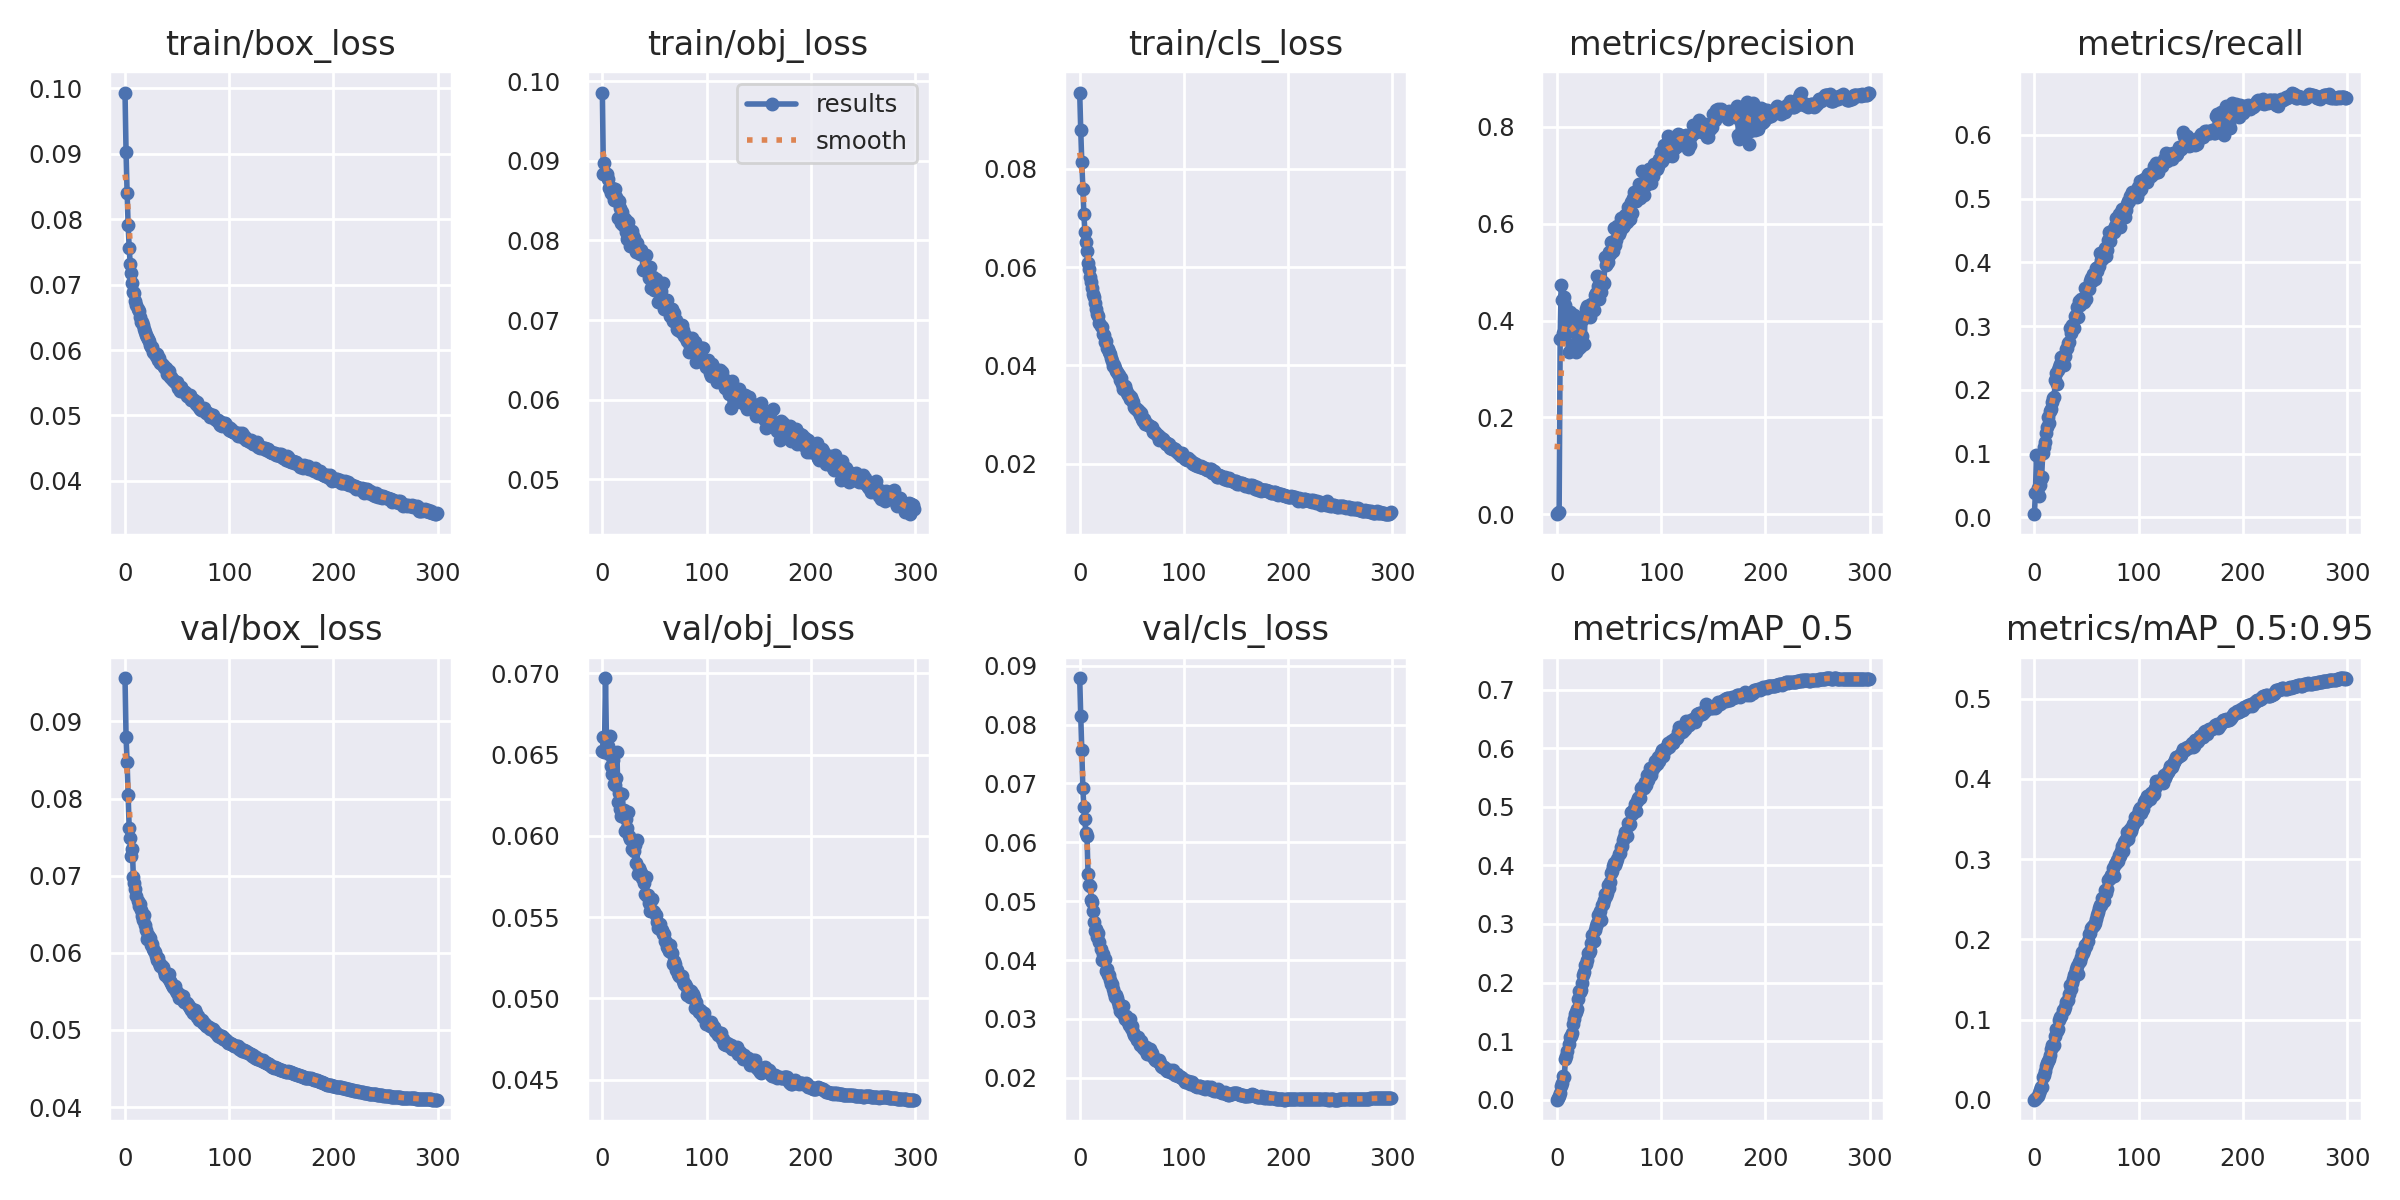

The file beside this chart, header and first rows:
epoch, train/box_loss, train/obj_loss, train/cls_loss, metrics/precision, metrics/recall, metrics/mAP_0.5, metrics/mAP_0.5:0.95, val/box_loss, val/obj_loss, val/cls_loss, x/lr0, x/lr1, x/lr2
0, 0.09934, 0.09857, 0.09546, 5.0494e-05, 0.005219, 8.5648e-05, 1.913e-05, 0.09562, 0.0652, 0.08787, 0.07015, 0.003317, 0.003317
1, 0.09022, 0.08834, 0.08777, 0.002778, 0.0388, 0.002618, 0.0008448, 0.08801, 0.06608, 0.08143, 0.04013, 0.006628, 0.006628
2, 0.08397, 0.08974, 0.08133, 0.003892, 0.098, 0.007131, 0.002241, 0.08469, 0.06516, 0.07569, 0.01008, 0.009917, 0.009917
3, 0.07906, 0.08845, 0.07581, 0.3625, 0.04654, 0.01218, 0.00439, 0.08042, 0.06971, 0.06916, 0.009901, 0.009901, 0.009901
4, 0.07559, 0.08835, 0.0708, 0.4743, 0.03325, 0.02311, 0.007938, 0.07613, 0.0656, 0.06602, 0.009901, 0.009901, 0.009901
5, 0.07312, 0.0877, 0.0671, 0.4427, 0.05131, 0.0292, 0.01168, 0.07493, 0.06551, 0.06394, 0.009868, 0.009868, 0.009868
6, 0.07173, 0.08661, 0.06499, 0.3749, 0.05958, 0.04138, 0.01553, 0.07262, 0.06506, 0.06155, 0.009835, 0.009835, 0.009835
7, 0.0702, 0.08649, 0.06318, 0.4487, 0.06424, 0.03954, 0.01571, 0.07353, 0.06615, 0.06112, 0.009802, 0.009802, 0.009802
8, 0.06888, 0.08593, 0.06087, 0.4314, 0.1007, 0.06933, 0.02894, 0.06985, 0.06429, 0.05462, 0.009769, 0.009769, 0.009769
9, 0.06868, 0.08664, 0.05968, 0.3786, 0.1109, 0.07505, 0.03087, 0.069, 0.06382, 0.05271, 0.009736, 0.009736, 0.009736
10, 0.06752, 0.08571, 0.05795, 0.3894, 0.1176, 0.08334, 0.03576, 0.06823, 0.06464, 0.05254, 0.009703, 0.009703, 0.009703
11, 0.06682, 0.08501, 0.05691, 0.336, 0.1319, 0.09464, 0.0423, 0.06739, 0.06317, 0.05018, 0.00967, 0.00967, 0.00967
12, 0.06634, 0.0865, 0.05578, 0.4185, 0.1416, 0.1069, 0.04584, 0.06668, 0.06312, 0.04986, 0.009637, 0.009637, 0.009637
13, 0.06589, 0.08546, 0.05446, 0.3793, 0.158, 0.1081, 0.048, 0.06613, 0.06353, 0.04834, 0.009604, 0.009604, 0.009604
14, 0.06507, 0.08501, 0.0539, 0.3959, 0.1476, 0.1138, 0.05139, 0.06636, 0.06518, 0.04652, 0.009571, 0.009571, 0.009571
15, 0.06436, 0.08279, 0.05259, 0.4012, 0.1666, 0.1298, 0.05538, 0.06549, 0.06208, 0.04498, 0.009538, 0.009538, 0.009538
16, 0.06422, 0.08494, 0.05142, 0.4125, 0.1699, 0.1379, 0.06271, 0.0648, 0.06264, 0.04529, 0.009505, 0.009505, 0.009505
17, 0.06387, 0.08411, 0.05054, 0.3519, 0.1813, 0.1466, 0.06768, 0.06426, 0.06164, 0.04386, 0.009472, 0.009472, 0.009472
18, 0.06318, 0.08217, 0.05012, 0.336, 0.1876, 0.1502, 0.06678, 0.06486, 0.06124, 0.04464, 0.009439, 0.009439, 0.009439
19, 0.06272, 0.08352, 0.04858, 0.3823, 0.1896, 0.1542, 0.06842, 0.06367, 0.06256, 0.04309, 0.009406, 0.009406, 0.009406
20, 0.06229, 0.08196, 0.04797, 0.3812, 0.2148, 0.1725, 0.07944, 0.06299, 0.0612, 0.04184, 0.009373, 0.009373, 0.009373
21, 0.06203, 0.08205, 0.04787, 0.3439, 0.2273, 0.1848, 0.08805, 0.06177, 0.06157, 0.04, 0.00934, 0.00934, 0.00934
22, 0.06164, 0.08263, 0.04635, 0.369, 0.21, 0.1833, 0.08633, 0.06233, 0.0603, 0.0411, 0.009307, 0.009307, 0.009307
23, 0.06143, 0.08105, 0.0461, 0.347, 0.2318, 0.1879, 0.08884, 0.06203, 0.06105, 0.03993, 0.009274, 0.009274, 0.009274
24, 0.06083, 0.08012, 0.04483, 0.3681, 0.2357, 0.1996, 0.09895, 0.0619, 0.06048, 0.0401, 0.009241, 0.009241, 0.009241
25, 0.06043, 0.08232, 0.04502, 0.4042, 0.2407, 0.2133, 0.1035, 0.06098, 0.06147, 0.03822, 0.009208, 0.009208, 0.009208
26, 0.0605, 0.08081, 0.0436, 0.3523, 0.2518, 0.2173, 0.1041, 0.0611, 0.05998, 0.03851, 0.009175, 0.009175, 0.009175
27, 0.05972, 0.07929, 0.04337, 0.4119, 0.2491, 0.2292, 0.1121, 0.06046, 0.05982, 0.03742, 0.009142, 0.009142, 0.009142
28, 0.0596, 0.08119, 0.04281, 0.4237, 0.2393, 0.232, 0.112, 0.06022, 0.05917, 0.03744, 0.009109, 0.009109, 0.009109
29, 0.05955, 0.08059, 0.04236, 0.4294, 0.2536, 0.239, 0.1155, 0.06005, 0.05961, 0.03661, 0.009076, 0.009076, 0.009076
30, 0.05913, 0.08031, 0.04156, 0.4227, 0.2647, 0.2502, 0.1225, 0.05961, 0.0591, 0.03591, 0.009043, 0.009043, 0.009043
31, 0.05941, 0.07918, 0.04092, 0.4262, 0.2655, 0.2512, 0.1228, 0.05902, 0.05946, 0.03587, 0.00901, 0.00901, 0.00901
32, 0.05845, 0.07852, 0.03986, 0.4071, 0.2741, 0.2545, 0.1248, 0.05933, 0.05831, 0.03516, 0.008977, 0.008977, 0.008977
33, 0.05871, 0.07962, 0.04015, 0.4336, 0.2751, 0.2676, 0.1324, 0.05874, 0.05973, 0.03442, 0.008944, 0.008944, 0.008944
34, 0.05799, 0.07861, 0.03938, 0.426, 0.2974, 0.2812, 0.1434, 0.05829, 0.05764, 0.03366, 0.008911, 0.008911, 0.008911
35, 0.05807, 0.07877, 0.03895, 0.4219, 0.2896, 0.2716, 0.1376, 0.05835, 0.05799, 0.03415, 0.008878, 0.008878, 0.008878
36, 0.05773, 0.07828, 0.03867, 0.4536, 0.3024, 0.2893, 0.1462, 0.05811, 0.05786, 0.03356, 0.008845, 0.008845, 0.008845
37, 0.05738, 0.07873, 0.03828, 0.4573, 0.2988, 0.2959, 0.1505, 0.05759, 0.05769, 0.03284, 0.008812, 0.008812, 0.008812
38, 0.05731, 0.0784, 0.03796, 0.4918, 0.297, 0.3012, 0.1554, 0.05716, 0.05739, 0.03226, 0.008779, 0.008779, 0.008779
39, 0.05724, 0.07634, 0.03701, 0.471, 0.3161, 0.3147, 0.1582, 0.0573, 0.05746, 0.03128, 0.008746, 0.008746, 0.008746
40, 0.05636, 0.07647, 0.03741, 0.4435, 0.3181, 0.3156, 0.1625, 0.05728, 0.05713, 0.0313, 0.008713, 0.008713, 0.008713
41, 0.05657, 0.07632, 0.03619, 0.4777, 0.3302, 0.3215, 0.167, 0.05674, 0.05639, 0.03098, 0.00868, 0.00868, 0.00868
42, 0.05681, 0.07817, 0.03527, 0.4591, 0.3149, 0.3075, 0.1563, 0.05726, 0.05744, 0.03227, 0.008647, 0.008647, 0.008647
43, 0.05595, 0.07679, 0.03574, 0.4823, 0.3387, 0.3327, 0.1713, 0.0563, 0.05632, 0.03, 0.008614, 0.008614, 0.008614
44, 0.05587, 0.07641, 0.03499, 0.476, 0.3325, 0.3335, 0.1724, 0.05613, 0.05638, 0.03055, 0.008581, 0.008581, 0.008581
45, 0.05557, 0.07528, 0.03448, 0.4766, 0.342, 0.3408, 0.1779, 0.05583, 0.05589, 0.0298, 0.008548, 0.008548, 0.008548
46, 0.05539, 0.07666, 0.03392, 0.5319, 0.3396, 0.3514, 0.1843, 0.05552, 0.05535, 0.02954, 0.008515, 0.008515, 0.008515
47, 0.05529, 0.074, 0.03391, 0.5138, 0.3381, 0.3477, 0.1827, 0.05546, 0.05608, 0.02904, 0.008482, 0.008482, 0.008482
48, 0.05508, 0.07402, 0.03318, 0.5196, 0.3377, 0.353, 0.1867, 0.0557, 0.0561, 0.02999, 0.008449, 0.008449, 0.008449
49, 0.0549, 0.0754, 0.03353, 0.5207, 0.3598, 0.3657, 0.1925, 0.05504, 0.05537, 0.02848, 0.008416, 0.008416, 0.008416
50, 0.05509, 0.07383, 0.03302, 0.541, 0.343, 0.3618, 0.1923, 0.05482, 0.05533, 0.02876, 0.008383, 0.008383, 0.008383
51, 0.05427, 0.0751, 0.03255, 0.5371, 0.3592, 0.3722, 0.1975, 0.0548, 0.05516, 0.0278, 0.00835, 0.00835, 0.00835
52, 0.05413, 0.07419, 0.03153, 0.5618, 0.359, 0.3871, 0.2062, 0.05419, 0.05469, 0.02727, 0.008317, 0.008317, 0.008317
53, 0.05376, 0.07228, 0.03136, 0.5629, 0.3707, 0.3897, 0.2074, 0.05447, 0.05433, 0.02704, 0.008284, 0.008284, 0.008284
54, 0.05434, 0.07445, 0.03108, 0.5438, 0.3751, 0.3996, 0.2141, 0.05429, 0.05447, 0.02694, 0.008251, 0.008251, 0.008251
55, 0.0538, 0.07229, 0.03106, 0.592, 0.3709, 0.404, 0.2158, 0.054, 0.05457, 0.02635, 0.008218, 0.008218, 0.008218
56, 0.05369, 0.07365, 0.03074, 0.5553, 0.3825, 0.4013, 0.2161, 0.05442, 0.05418, 0.02685, 0.008185, 0.008185, 0.008185
57, 0.05354, 0.07248, 0.03078, 0.5657, 0.3801, 0.4052, 0.2179, 0.05364, 0.05421, 0.02644, 0.008152, 0.008152, 0.008152
58, 0.05365, 0.07466, 0.02991, 0.5955, 0.3744, 0.4111, 0.2209, 0.05361, 0.05395, 0.02564, 0.008119, 0.008119, 0.008119
59, 0.05297, 0.07137, 0.03023, 0.578, 0.3919, 0.4198, 0.2255, 0.05352, 0.05395, 0.02629, 0.008086, 0.008086, 0.008086
... 240 more rows
